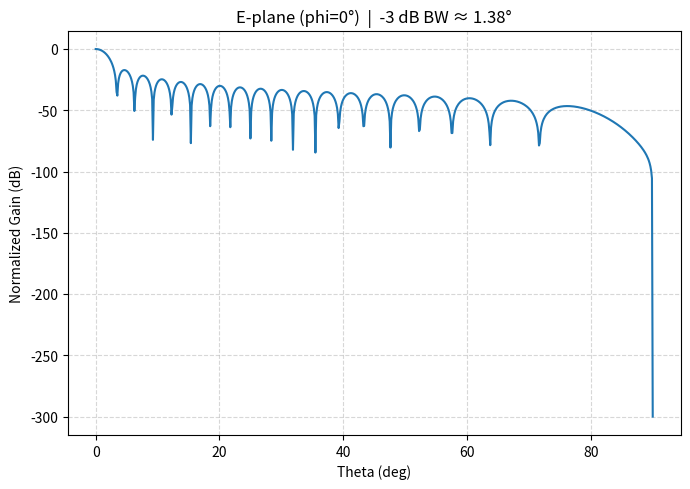
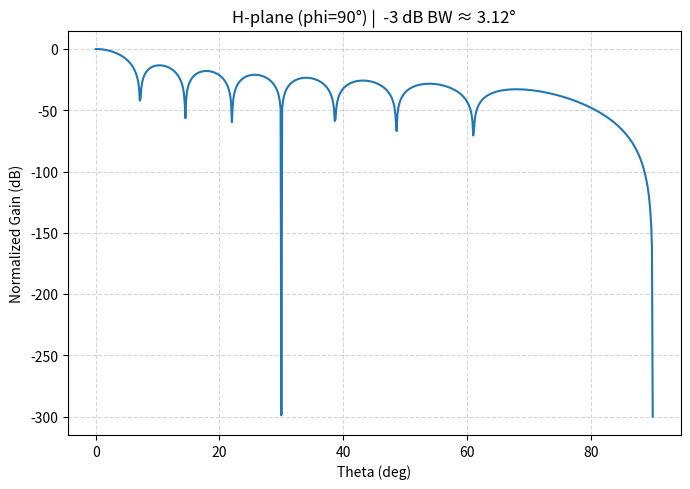
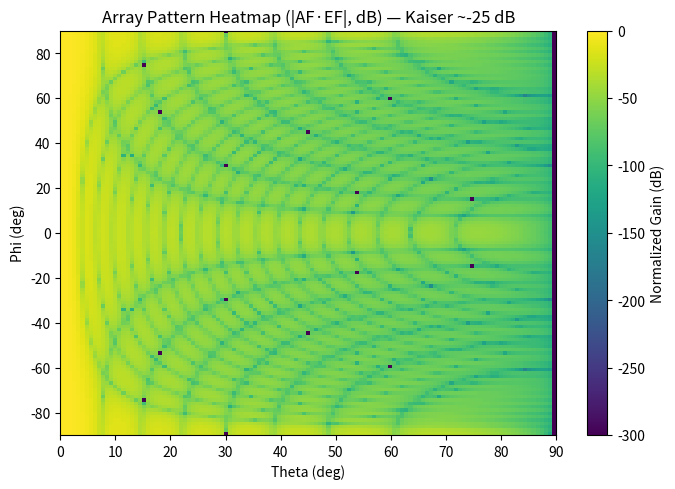

Write the Python code that produced these figures, in order.
#!/usr/bin/env python3
import numpy as np
import matplotlib.pyplot as plt

c0 = 299_792_458.0
f0 = 10500000000.0
lam0 = c0/f0
k0 = 2*np.pi/lam0

M = 16
N = 32
dy = 14.275831333333334/1e3
dz = 16.915/1e3

theta0_deg = 0.0
phi0_deg   = 0.0
theta0 = np.deg2rad(theta0_deg)
phi0   = np.deg2rad(phi0_deg)

beta = 1.65
wy = np.ones(16, float)
wz = np.kaiser(32, beta)
wz /= wz.max()

m_idx = np.arange(M) - (M-1)/2
n_idx = np.arange(N) - (N-1)/2
y_positions = m_idx * dy
z_positions = n_idx * dz

def element_factor(theta_rad, phi_rad):
    return np.abs(np.cos(theta_rad))

def array_factor(theta_rad, phi_rad, y_positions, z_positions, wy, wz, theta0_rad, phi0_rad):
    k0 = 2*np.pi/(299_792_458.0/10500000000.0)
    ky = k0*np.sin(theta_rad)*np.sin(phi_rad)
    kz = k0*np.sin(theta_rad)*np.cos(phi_rad)
    ky0 = k0*np.sin(theta0_rad)*np.sin(phi0_rad)
    kz0 = k0*np.sin(theta0_rad)*np.cos(phi0_rad)
    Ay = np.sum(wy[:,None] * np.exp(1j * y_positions[:,None]*(ky[None,:]-ky0)), axis=0)
    Az = np.sum(wz[:,None] * np.exp(1j * z_positions[:,None]*(kz[None,:]-kz0)), axis=0)
    return Ay * Az

def cut_curve(phi_deg, num_pts=721):
    th_deg = np.linspace(0, 90, num_pts)
    th = np.deg2rad(th_deg)
    ph = np.deg2rad(phi_deg) * np.ones_like(th)
    AF = array_factor(th, ph, y_positions, z_positions, wy, wz, theta0, phi0)
    PAT = np.abs(AF) * element_factor(th, ph)
    PAT /= PAT.max()
    return th_deg, 20*np.log10(PAT + 1e-15)

def hpbw_deg(theta_deg, pat_db):
    p = np.argmax(pat_db)
    peak = pat_db[p]
    mask = pat_db >= (peak - 3.0)
    idx = np.where(mask)[0]
    if len(idx) < 2:
        return np.nan
    return float(theta_deg[idx[-1]] - theta_deg[idx[0]])

thE_deg, patE_db = cut_curve(0.0)
bwE = hpbw_deg(thE_deg, patE_db)
plt.figure(figsize=(7,5), dpi=130)
plt.plot(thE_deg, patE_db, linewidth=1.5)
plt.grid(True, linestyle='--', alpha=0.5)
plt.xlabel('Theta (deg)')
plt.ylabel('Normalized Gain (dB)')
plt.title(f'E-plane (phi=0°)  |  -3 dB BW ≈ {bwE:.2f}°')
plt.tight_layout()
plt.savefig('E_plane_Kaiser25dB_like.png', bbox_inches='tight')
plt.show()

thH_deg, patH_db = cut_curve(90.0)
bwH = hpbw_deg(thH_deg, patH_db)
plt.figure(figsize=(7,5), dpi=130)
plt.plot(thH_deg, patH_db, linewidth=1.5)
plt.grid(True, linestyle='--', alpha=0.5)
plt.xlabel('Theta (deg)')
plt.ylabel('Normalized Gain (dB)')
plt.title(f'H-plane (phi=90°) |  -3 dB BW ≈ {bwH:.2f}°')
plt.tight_layout()
plt.savefig('H_plane_Kaiser25dB_like.png', bbox_inches='tight')
plt.show()

theta_deg = np.linspace(0.0, 90.0, 121)
phi_deg   = np.linspace(-90.0, 90.0, 121)
TH, PH = np.meshgrid(theta_deg, phi_deg, indexing='xy')
PAT_db = np.empty_like(TH, dtype=float)
for i in range(TH.shape[0]):
    th = np.deg2rad(TH[i, :])
    ph = np.deg2rad(PH[i, :])
    AF = array_factor(th, ph, y_positions, z_positions, wy, wz, theta0, phi0)
    EF = element_factor(th, ph)
    pat = np.abs(AF)*EF
    pat /= pat.max()
    PAT_db[i, :] = 20*np.log10(pat + 1e-15)

plt.figure(figsize=(7,5), dpi=130)
extent = [theta_deg[0], theta_deg[-1], phi_deg[0], phi_deg[-1]]
plt.imshow(PAT_db, origin='lower', extent=extent, aspect='auto')
plt.colorbar(label='Normalized Gain (dB)')
plt.xlabel('Theta (deg)')
plt.ylabel('Phi (deg)')
plt.title('Array Pattern Heatmap (|AF·EF|, dB) — Kaiser ~-25 dB')
plt.tight_layout()
plt.savefig('Heatmap_Kaiser25dB_like.png', bbox_inches='tight')
plt.show()

print('Saved: E_plane_Kaiser25dB_like.png, H_plane_Kaiser25dB_like.png, Heatmap_Kaiser25dB_like.png')
